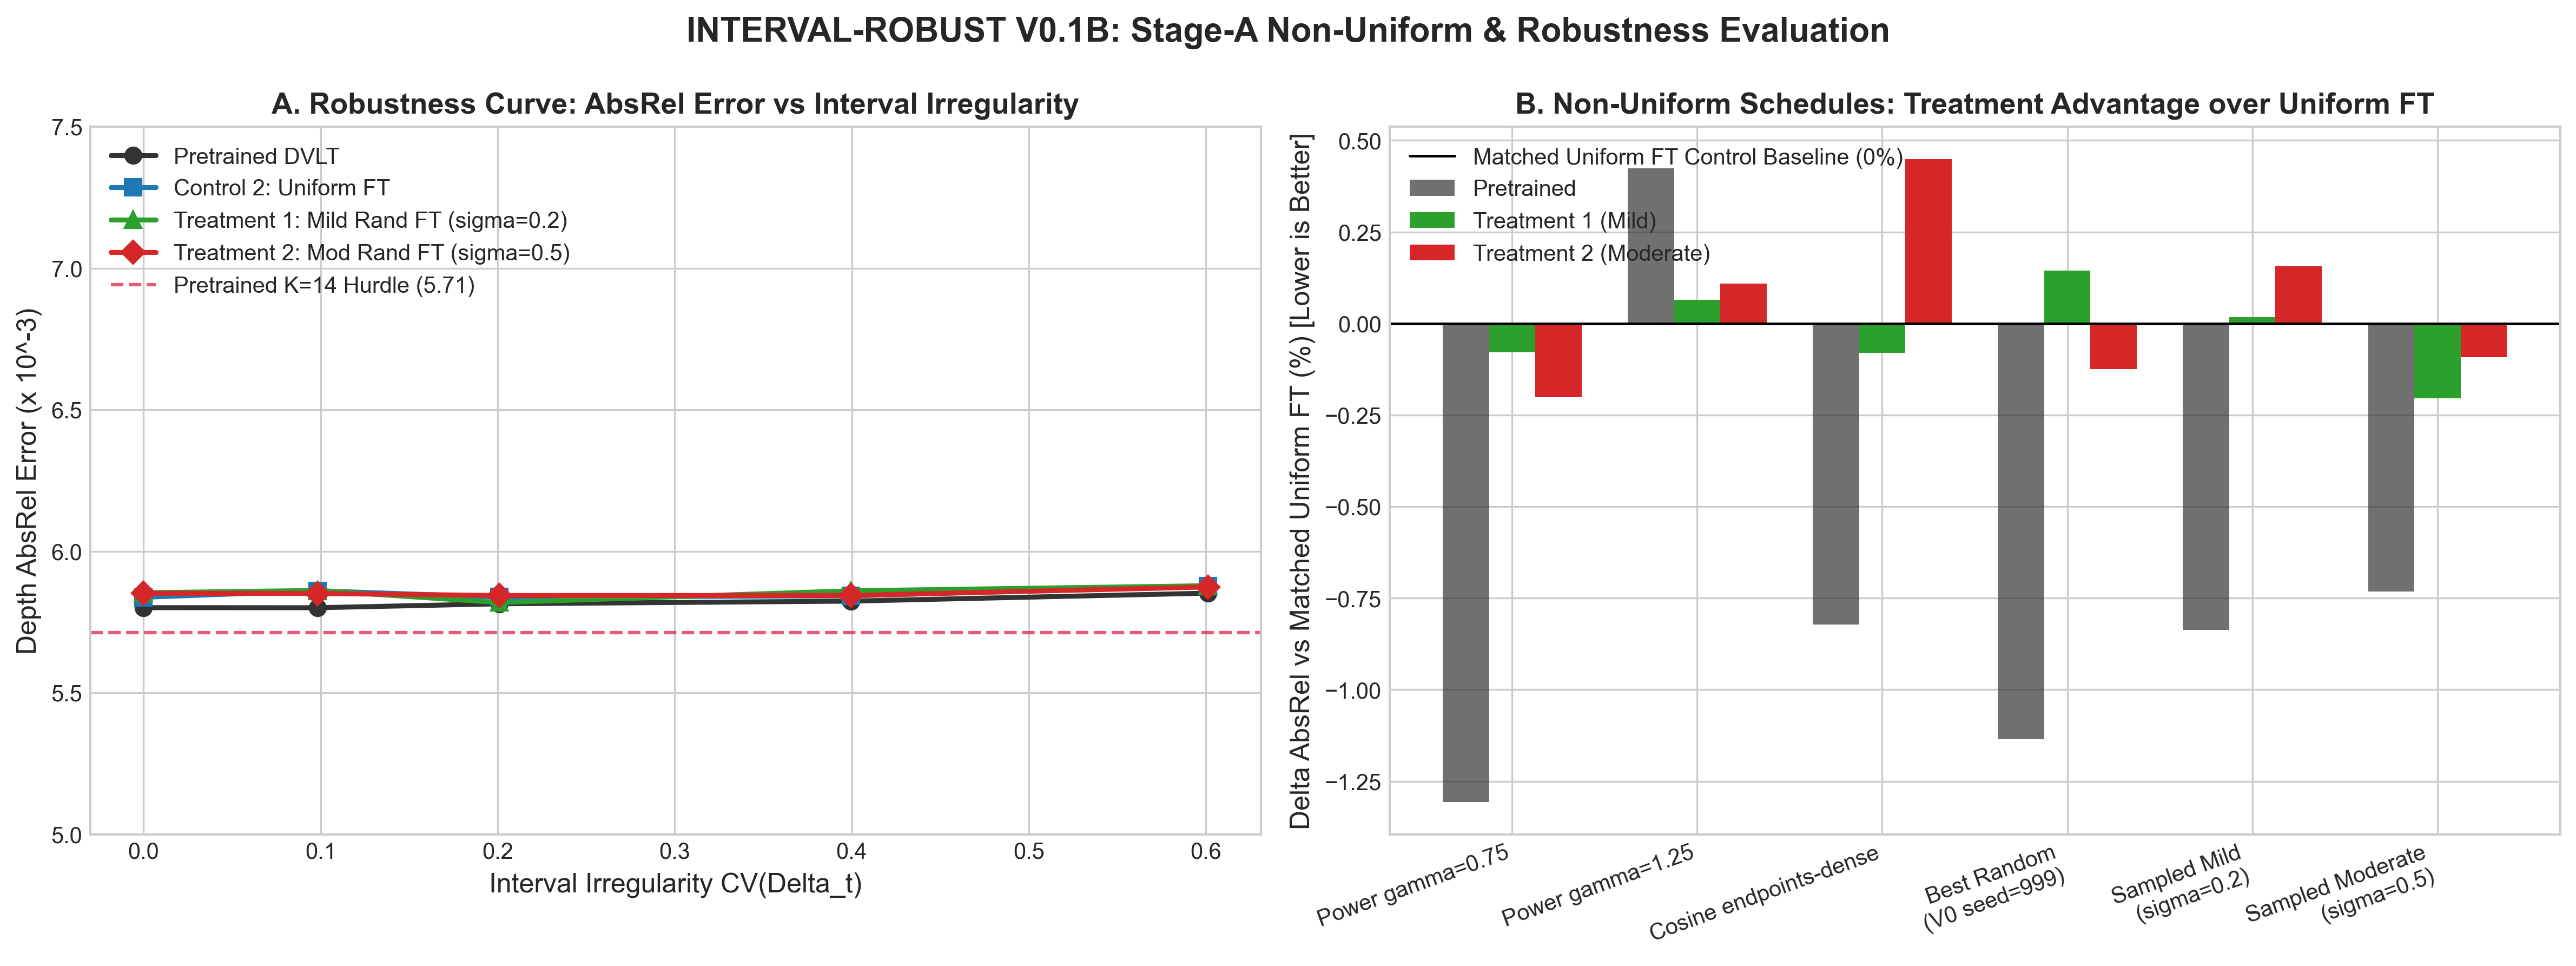

Data behind this chart, as committed beside it:
model, target_cv, actual_cv, abs_rel, rmse, rot_err_deg, trans_err_deg, delta_vs_ctrl_absrel_pct, delta_vs_pre_absrel_pct
Pretrained, 0.0, 0.0, 0.005801, 9.741, 0.0, 15.8, -0.6279, 0.0
Uniform_FT, 0.0, 0.0, 0.005837, 9.685, 0.0, 16.79, 0.0, 0.6319
Mild_Rand_FT, 0.0, 0.0, 0.005854, 9.69, 0.1194, 16.69, 0.2747, 0.9083
Mod_Rand_FT, 0.0, 0.0, 0.005852, 9.689, 0.0, 12.86, 0.2405, 0.8739
Pretrained, 0.1, 0.09825, 0.005801, 9.744, 0.0, 15.4, -1.024, 0.0
Uniform_FT, 0.1, 0.09825, 0.005861, 9.702, 0.0, 14.86, 0.0, 1.035
Mild_Rand_FT, 0.1, 0.09825, 0.005862, 9.703, 0.0, 14.94, 0.01607, 1.051
Mod_Rand_FT, 0.1, 0.09825, 0.005851, 9.699, 0.1194, 16.84, -0.1623, 0.8711
Pretrained, 0.2, 0.201, 0.005814, 9.733, 0.0, 15.51, -0.4002, 0.0
Uniform_FT, 0.2, 0.201, 0.005838, 9.685, 0.1194, 15.18, 0.0, 0.4019
Mild_Rand_FT, 0.2, 0.201, 0.005819, 9.687, 0.1194, 16.72, -0.324, 0.07658
Mod_Rand_FT, 0.2, 0.201, 0.005844, 9.688, 0.1194, 14.93, 0.1017, 0.5039
Pretrained, 0.4, 0.3996, 0.005824, 9.757, 0.0, 18.72, -0.3221, 0.0
Uniform_FT, 0.4, 0.3996, 0.005843, 9.697, 0.0, 16.6, 0.0, 0.3231
Mild_Rand_FT, 0.4, 0.3996, 0.00586, 9.703, 0.0, 19.47, 0.3019, 0.626
Mod_Rand_FT, 0.4, 0.3996, 0.005844, 9.7, 0.0, 16.16, 0.01686, 0.3401
Pretrained, 0.6, 0.601, 0.005852, 9.759, 0.0, 16.68, -0.4378, 0.0
Uniform_FT, 0.6, 0.601, 0.005878, 9.69, 0.1194, 16.79, 0.0, 0.4397
Mild_Rand_FT, 0.6, 0.601, 0.005878, 9.699, 0.0, 17.5, 0.0079, 0.4477
Mod_Rand_FT, 0.6, 0.601, 0.005874, 9.695, 0.1194, 18.29, -0.06803, 0.3714
